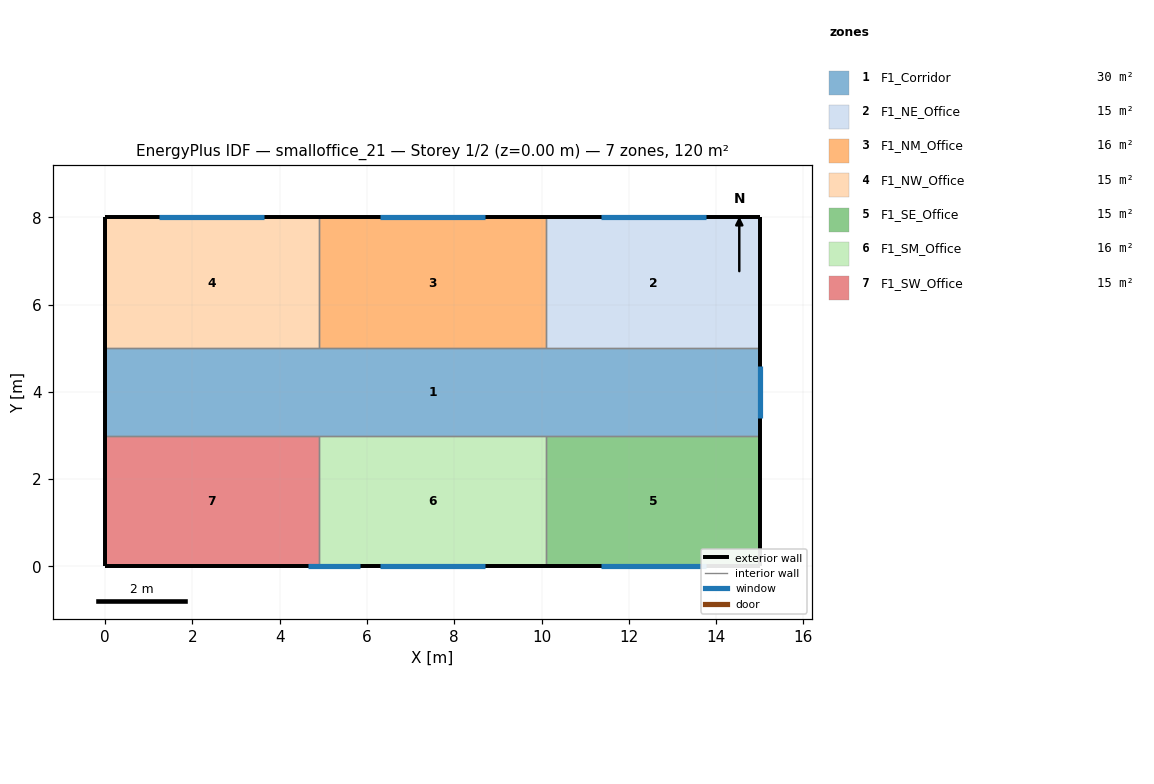
=== STOREY PLAN SPEC (per zone: floor XY polygon, exterior-wall plan segments, windows/doors) ===
zone 1: F1_Corridor  (30.0 m²)
  floor: (0.00, 3.00) (0.00, 5.00) (15.00, 5.00) (15.00, 3.00)
  exterior wall: (15.00, 3.00) – (15.00, 5.00)  [2.0 m]
    window: (15.00, 3.40) – (15.00, 4.60)  [2.2 m²]
  exterior wall: (0.00, 5.00) – (0.00, 3.00)  [2.0 m]
  interior walls: 6
zone 2: F1_NE_Office  (14.7 m²)
  floor: (10.10, 5.00) (10.10, 8.00) (15.00, 8.00) (15.00, 5.00)
  exterior wall: (15.00, 5.00) – (15.00, 8.00)  [3.0 m]
  exterior wall: (15.00, 8.00) – (10.10, 8.00)  [4.9 m]
    window: (13.76, 8.00) – (11.36, 8.00)  [3.8 m²]
  interior walls: 2
zone 3: F1_NM_Office  (15.6 m²)
  floor: (4.90, 5.00) (4.90, 8.00) (10.10, 8.00) (10.10, 5.00)
  exterior wall: (10.10, 8.00) – (4.90, 8.00)  [5.2 m]
    window: (8.70, 8.00) – (6.30, 8.00)  [3.8 m²]
  interior walls: 3
zone 4: F1_NW_Office  (14.7 m²)
  floor: (0.00, 5.00) (0.00, 8.00) (4.90, 8.00) (4.90, 5.00)
  exterior wall: (4.90, 8.00) – (0.00, 8.00)  [4.9 m]
    window: (3.64, 8.00) – (1.24, 8.00)  [3.8 m²]
  exterior wall: (0.00, 8.00) – (0.00, 5.00)  [3.0 m]
  interior walls: 2
zone 5: F1_SE_Office  (14.7 m²)
  floor: (10.10, 0.00) (10.10, 3.00) (15.00, 3.00) (15.00, 0.00)
  exterior wall: (10.10, 0.00) – (15.00, 0.00)  [4.9 m]
    window: (11.36, 0.00) – (13.76, 0.00)  [3.8 m²]
  exterior wall: (15.00, 0.00) – (15.00, 3.00)  [3.0 m]
  interior walls: 2
zone 6: F1_SM_Office  (15.6 m²)
  floor: (4.90, 0.00) (4.90, 3.00) (10.10, 3.00) (10.10, 0.00)
  exterior wall: (4.90, 0.00) – (10.10, 0.00)  [5.2 m]
    window: (4.64, 0.00) – (5.84, 0.00)  [0.7 m²]
    window: (6.30, 0.00) – (8.70, 0.00)  [3.8 m²]
  interior walls: 3
zone 7: F1_SW_Office  (14.7 m²)
  floor: (0.00, 0.00) (0.00, 3.00) (4.90, 3.00) (4.90, 0.00)
  exterior wall: (0.00, 0.00) – (4.90, 0.00)  [4.9 m]
  exterior wall: (0.00, 3.00) – (0.00, 0.00)  [3.0 m]
  interior walls: 2

=== DERIVED (storey summary) ===
Building: smalloffice_21
Storey: 1 of 2  (floor level z = 0.00 m)
Storey gross floor area: 120.0 m²
Zones on this storey: 7
  - F1_Corridor: floor 30.0 m²; exterior wall 4.0 m (12.0 m²); 1 window(s) 2.2 m²; WWR 18.0%
  - F1_NE_Office: floor 14.7 m²; exterior wall 7.9 m (23.7 m²); 1 window(s) 3.8 m²; WWR 16.2%
  - F1_NM_Office: floor 15.6 m²; exterior wall 5.2 m (15.6 m²); 1 window(s) 3.8 m²; WWR 24.6%
  - F1_NW_Office: floor 14.7 m²; exterior wall 7.9 m (23.7 m²); 1 window(s) 3.8 m²; WWR 16.2%
  - F1_SE_Office: floor 14.7 m²; exterior wall 7.9 m (23.7 m²); 1 window(s) 3.8 m²; WWR 16.2%
  - F1_SM_Office: floor 15.6 m²; exterior wall 5.2 m (15.6 m²); 2 window(s) 4.6 m²; WWR 29.2%
  - F1_SW_Office: floor 14.7 m²; exterior wall 7.9 m (23.7 m²); WWR 0.0%
Zone adjacency (shared interzone walls):
  - F1_Corridor ↔ F1_NE_Office
  - F1_Corridor ↔ F1_NM_Office
  - F1_Corridor ↔ F1_NW_Office
  - F1_Corridor ↔ F1_SE_Office
  - F1_Corridor ↔ F1_SM_Office
  - F1_Corridor ↔ F1_SW_Office
  - F1_NE_Office ↔ F1_NM_Office
  - F1_NM_Office ↔ F1_NW_Office
  - F1_SE_Office ↔ F1_SM_Office
  - F1_SM_Office ↔ F1_SW_Office